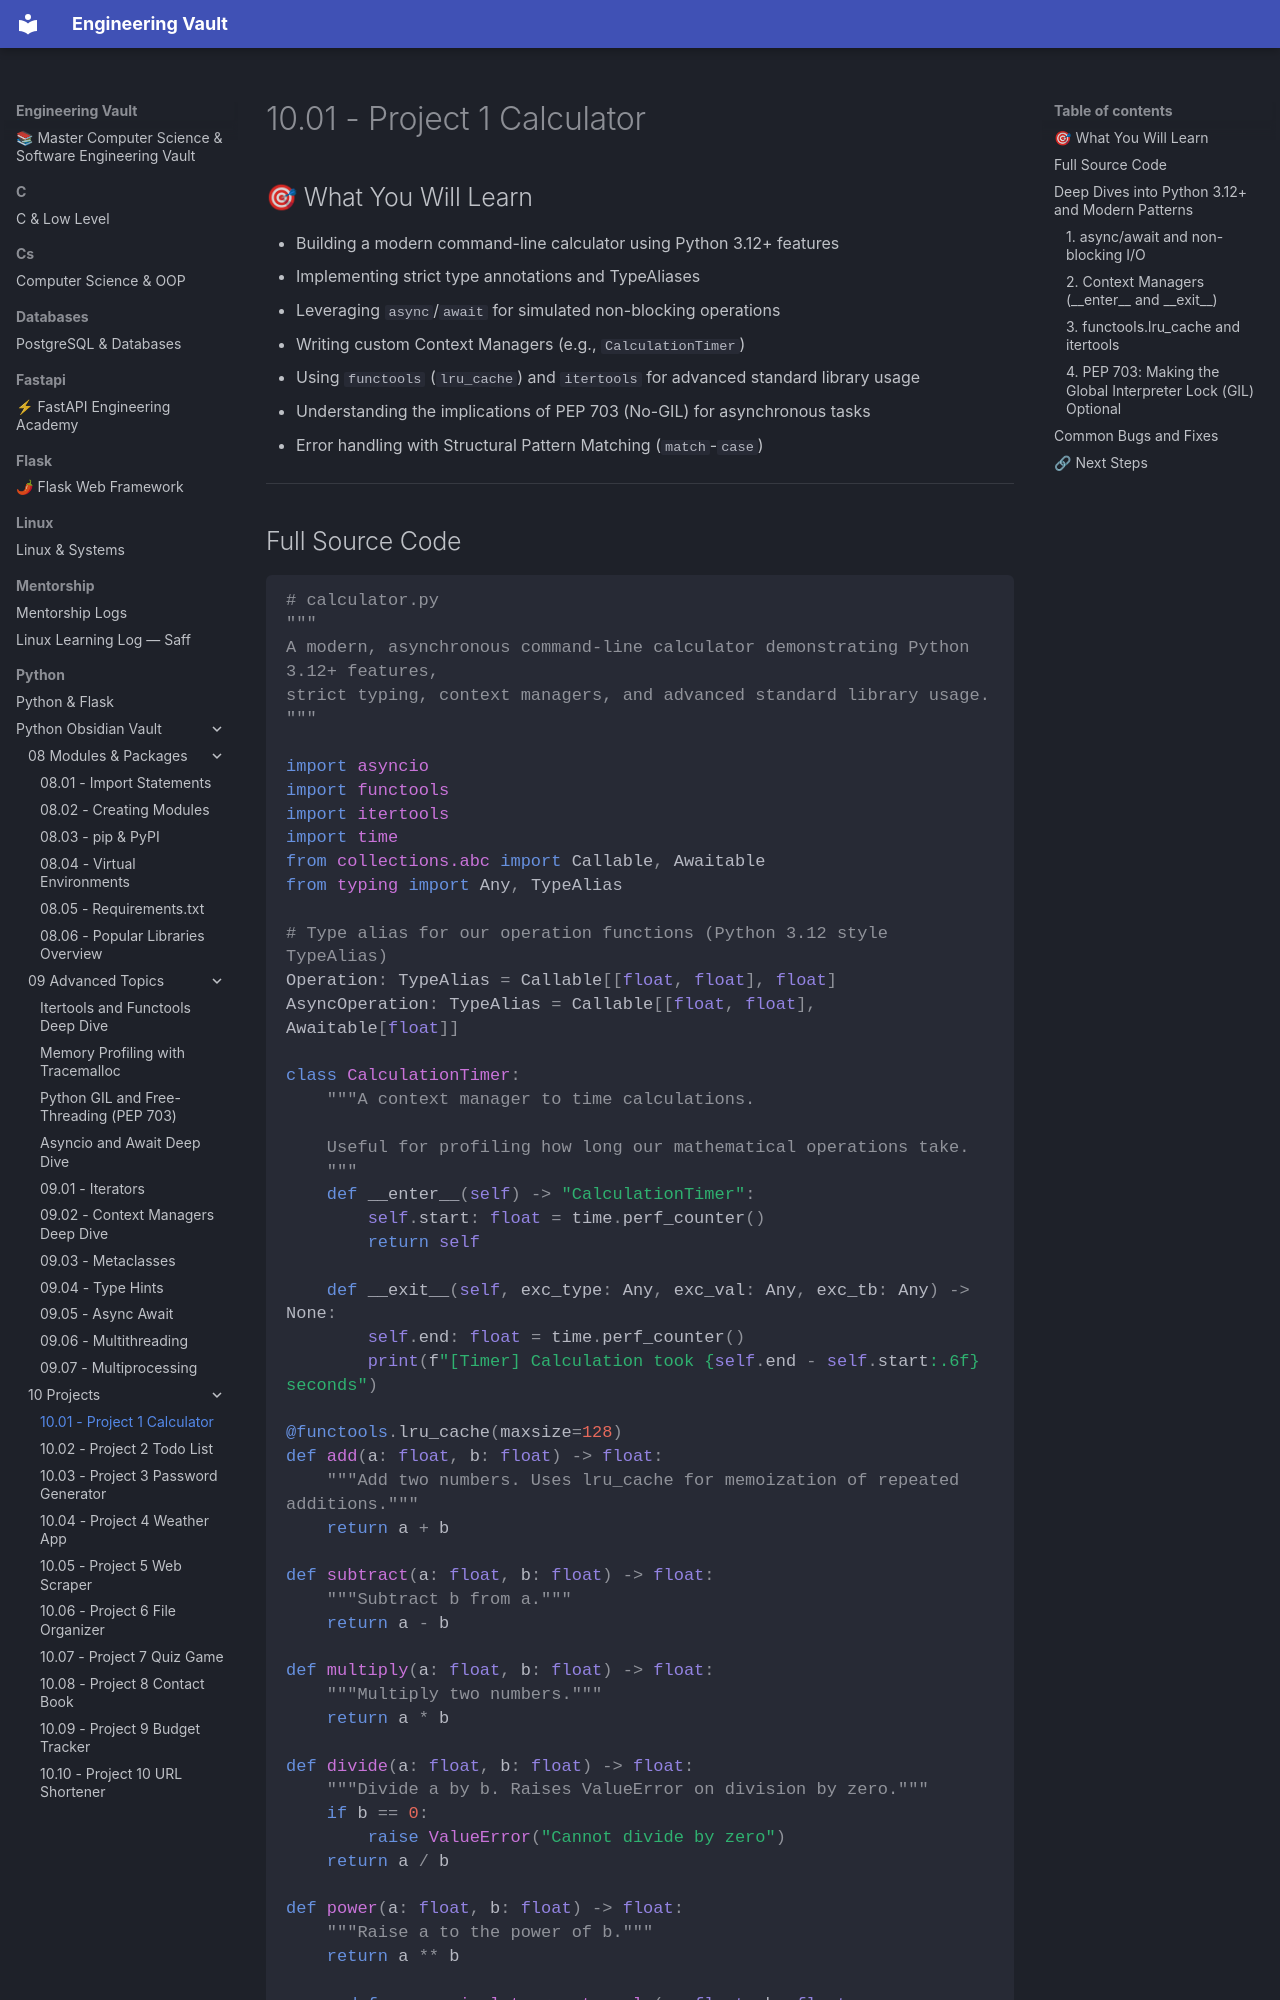

repository: Saff9/engineering-vault · page: python/Python-Obsidian-Vault/10 - Projects/10.01 - Project 1 Calculator/index.html · generator: mkdocs

# 10.01 - Project 1 Calculator

## 🎯 What You Will Learn
- Building a modern command-line calculator using Python 3.12+ features
- Implementing strict type annotations and TypeAliases
- Leveraging `async`/`await` for simulated non-blocking operations
- Writing custom Context Managers (e.g., `CalculationTimer`)
- Using `functools` (`lru_cache`) and `itertools` for advanced standard library usage
- Understanding the implications of PEP 703 (No-GIL) for asynchronous tasks
- Error handling with Structural Pattern Matching (`match`-`case`)

---
